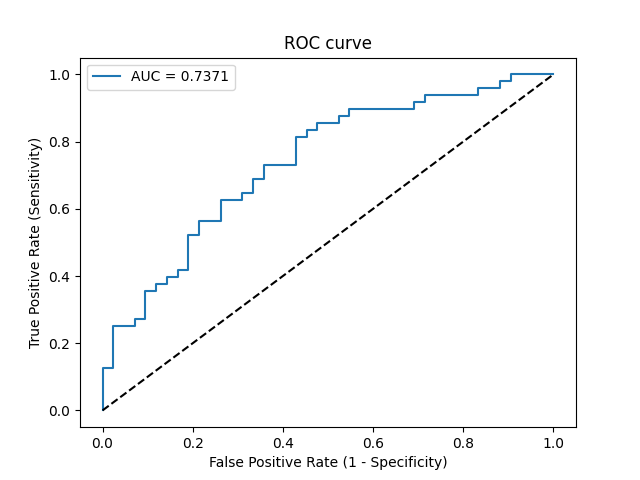

The table this chart was drawn from, first rows:
Threshold, Sensitivity, Specificity, NPV, PPV
inf, 0.0, 1.0, 0.4667, 0
0.8198, 0.02083, 1.0, 0.4719, 1.0
0.7686, 0.125, 1.0, 0.5, 1.0
0.7653, 0.125, 0.9762, 0.494, 0.8571
0.7281, 0.25, 0.9762, 0.5325, 0.9231
0.7236, 0.25, 0.9286, 0.52, 0.8
0.7178, 0.2708, 0.9286, 0.527, 0.8125
0.712, 0.2708, 0.9048, 0.5205, 0.7647
0.6992, 0.3542, 0.9048, 0.5507, 0.8095
0.6953, 0.3542, 0.881, 0.5441, 0.7727
0.6952, 0.375, 0.881, 0.5522, 0.7826
0.6951, 0.375, 0.8571, 0.5455, 0.75
0.6944, 0.3958, 0.8571, 0.5538, 0.76
0.6913, 0.3958, 0.8333, 0.5469, 0.7308
0.6906, 0.4167, 0.8333, 0.5556, 0.7407
0.6895, 0.4167, 0.8095, 0.5484, 0.7143
0.6724, 0.5208, 0.8095, 0.5965, 0.7576
0.6685, 0.5208, 0.7857, 0.5893, 0.7353
0.6643, 0.5625, 0.7857, 0.6111, 0.75
0.6549, 0.5625, 0.7381, 0.5962, 0.7105
0.6485, 0.625, 0.7381, 0.6327, 0.7317
0.6463, 0.625, 0.6905, 0.617, 0.6977
0.6462, 0.6458, 0.6905, 0.6304, 0.7045
0.6423, 0.6458, 0.6667, 0.6222, 0.6889
0.635, 0.6875, 0.6667, 0.6512, 0.7021
0.6339, 0.6875, 0.6429, 0.6429, 0.6875
0.6266, 0.7292, 0.6429, 0.675, 0.7
0.6141, 0.7292, 0.5714, 0.6486, 0.6604
0.6046, 0.8125, 0.5714, 0.7273, 0.6842
0.604, 0.8125, 0.5476, 0.7188, 0.6724
0.5989, 0.8333, 0.5476, 0.7419, 0.678
0.5979, 0.8333, 0.5238, 0.7333, 0.6667
0.5971, 0.8542, 0.5238, 0.7586, 0.6721
0.5943, 0.8542, 0.4762, 0.7407, 0.6508
0.5786, 0.875, 0.4762, 0.7692, 0.6562
0.5743, 0.875, 0.4524, 0.76, 0.6462
0.5739, 0.8958, 0.4524, 0.7917, 0.6515
0.5241, 0.8958, 0.3095, 0.7222, 0.5972
0.516, 0.9167, 0.3095, 0.7647, 0.6027
0.5118, 0.9167, 0.2857, 0.75, 0.5946
0.4843, 0.9375, 0.2857, 0.8, 0.6
0.4186, 0.9375, 0.1667, 0.7, 0.5625
0.3973, 0.9583, 0.1667, 0.7778, 0.5679
0.3718, 0.9583, 0.119, 0.7143, 0.5542
0.3598, 0.9792, 0.119, 0.8333, 0.5595
0.3519, 0.9792, 0.09524, 0.8, 0.5529
0.2841, 1.0, 0.09524, 1.0, 0.5581
0.03961, 1.0, 0.0, 0, 0.5333
